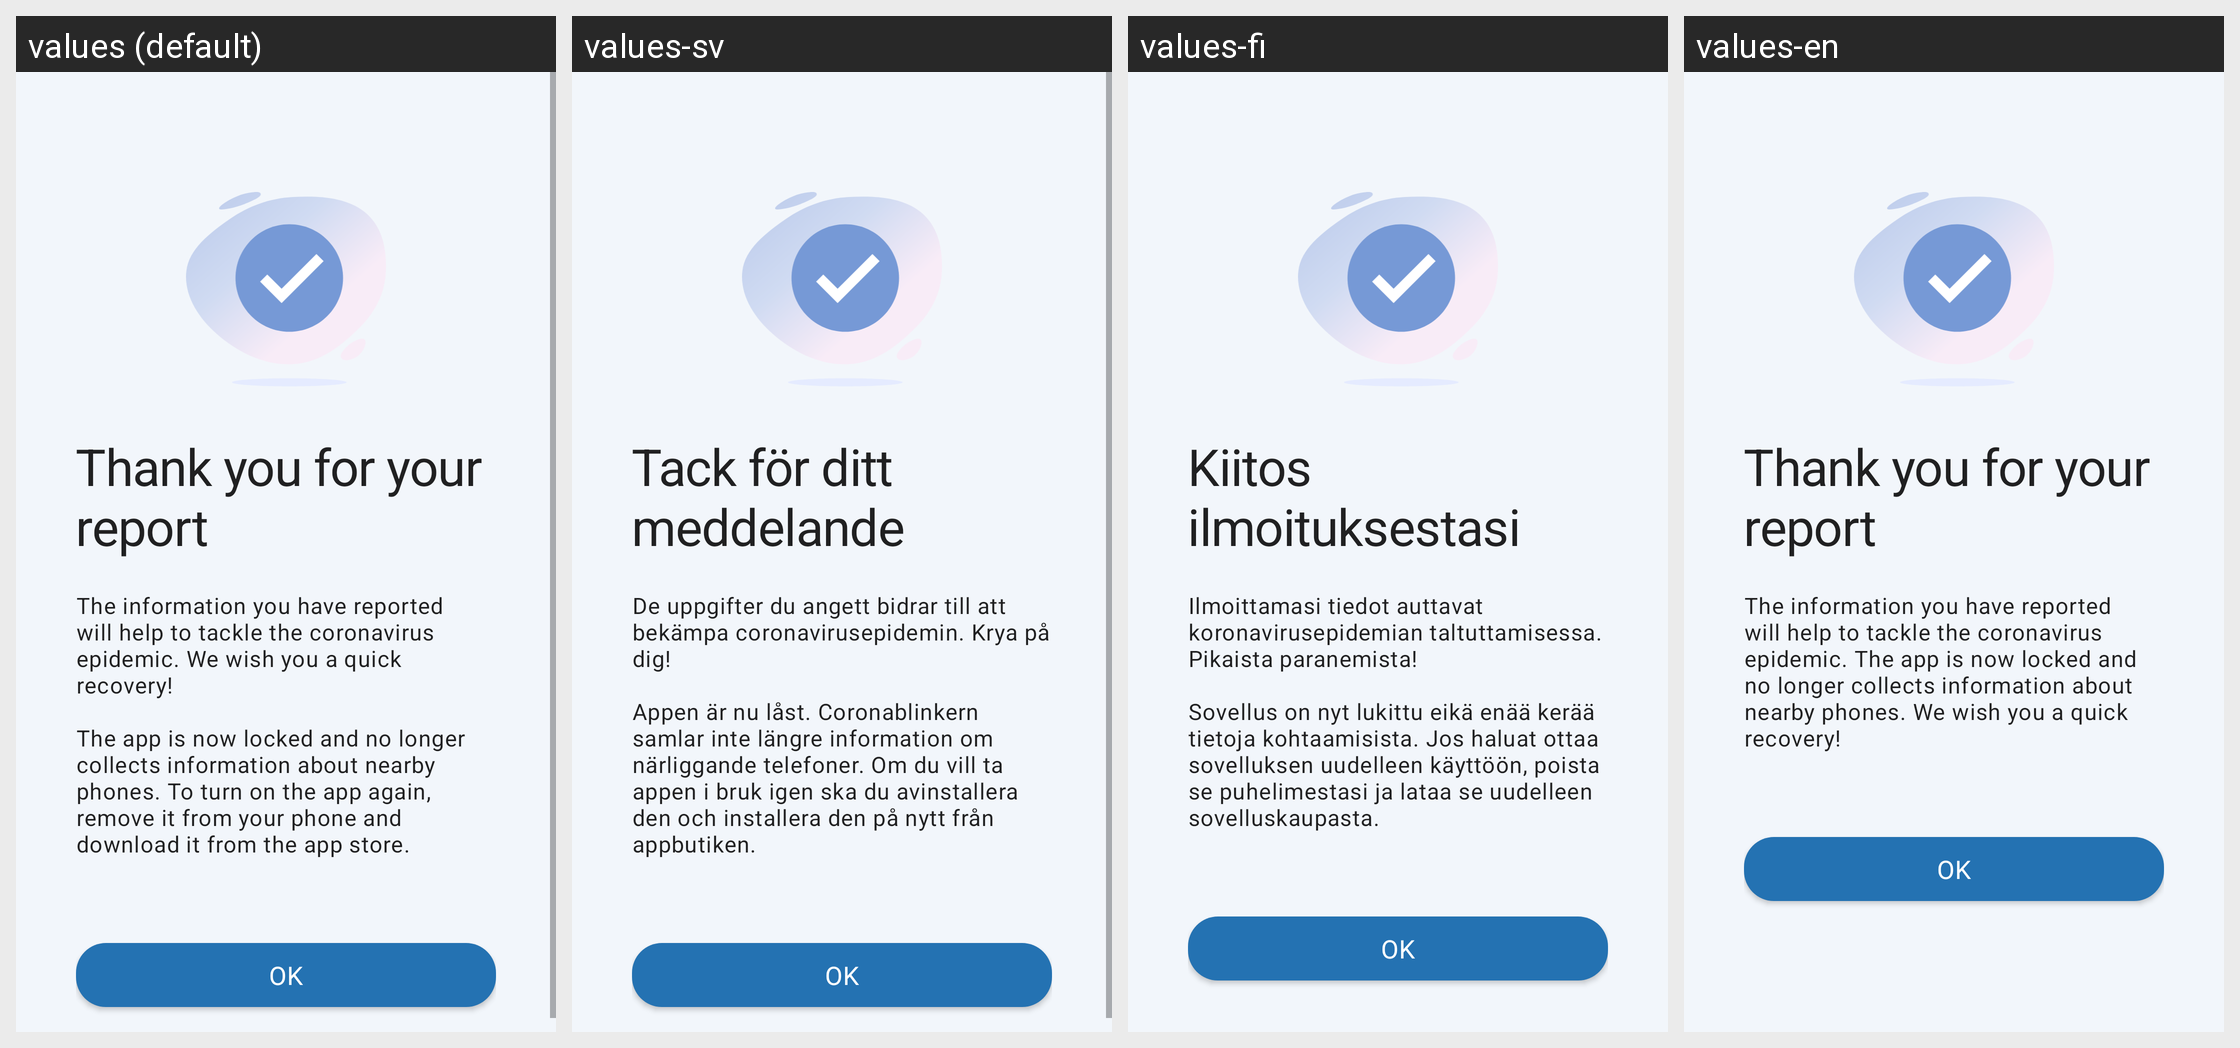

For this localized Android screen grid, give each drawn string resource with its value in every locale shown.
Android screen res/layout/fragment_diagnosis_complete.xml rendered under 4 locales, left to right: values (default), values-sv, values-fi, values-en. Device: Nexus 5 (rendered at 1080×1920; each locale shown at half size, 540×960, under a caption strip naming it); theme Theme.Vilkku.NoActionBar.
Strings drawn on this screen, with the default value and each locale's value (text and hints the layout hard-codes, and strings that could not be matched under every locale, appear in the picture but are not listed):

diagnosis_complete_title
  values: Thank you for your report
  values-sv: Tack för ditt meddelande
  values-fi: Kiitos ilmoituksestasi
  values-en: Thank you for your report

diagnosis_complete_body
  values: The information you have reported will help to tackle the coronavirus epidemic. We wish you a quick recovery!
      
      The app is now locked and no longer collects information about nearby phones. To turn on the app again, remove it from your phone and download it from the app store.
  values-sv: De uppgifter du angett bidrar till att bekämpa coronavirusepidemin. Krya på dig!
      
      Appen är nu låst. Coronablinkern samlar inte längre information om närliggande telefoner. Om du vill ta appen i bruk igen ska du avinstallera den och installera den på nytt från appbutiken.
  values-fi: Ilmoittamasi tiedot auttavat koronavirusepidemian taltuttamisessa. Pikaista paranemista!
      
      Sovellus on nyt lukittu eikä enää kerää tietoja kohtaamisista. Jos haluat ottaa sovelluksen uudelleen käyttöön, poista se puhelimestasi ja lataa se uudelleen sovelluskaupasta.
  values-en: The information you have reported will help to tackle the coronavirus epidemic. The app is now locked and no longer collects information about nearby phones. We wish you a quick recovery!

diagnosis_complete_continue
  values: OK
  values-sv: OK
  values-fi: OK
  values-en: OK
